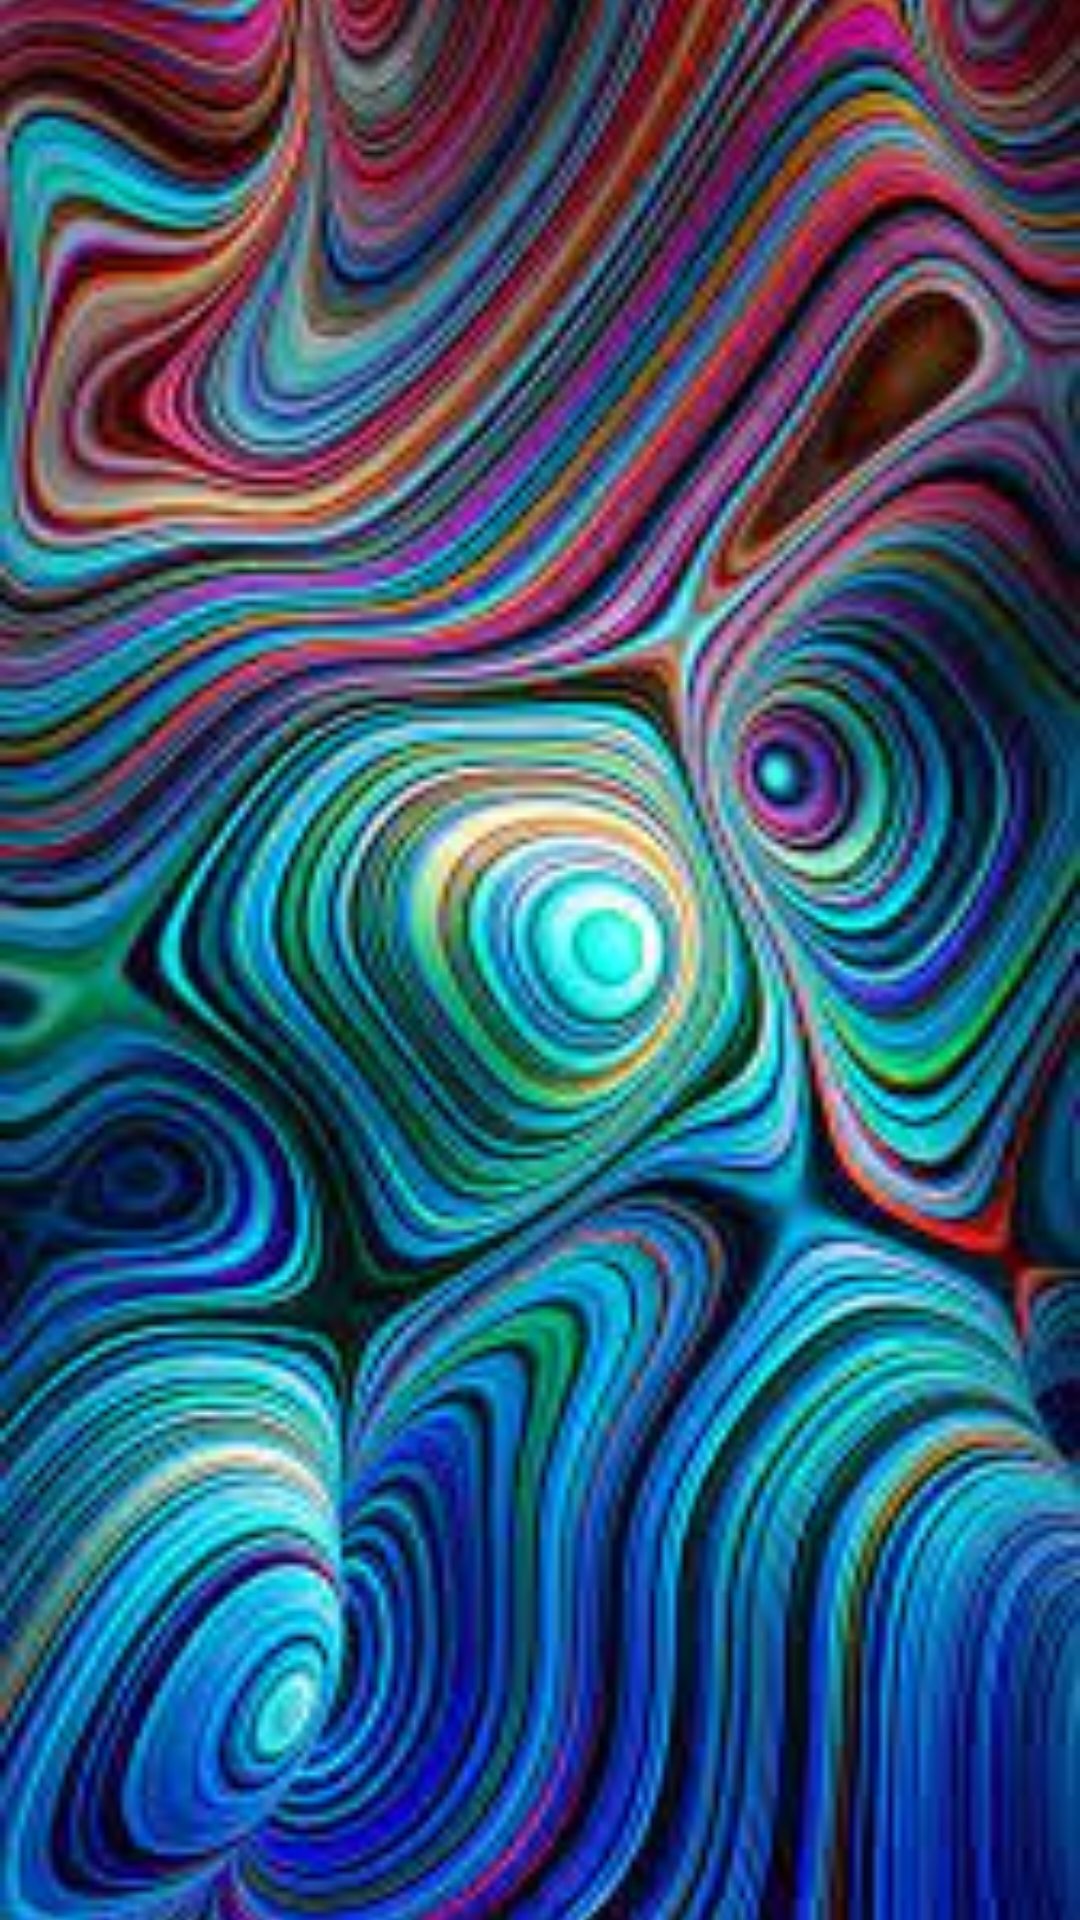

Produce the Android XML layout that renders to this screen, including the resource entries it uses.
<!-- AndroidManifest.xml: application theme Theme.Karusel -->
<!-- res/layout/activity_second.xml -->
<?xml version="1.0" encoding="utf-8"?>
<androidx.constraintlayout.widget.ConstraintLayout xmlns:android="http://schemas.android.com/apk/res/android"
    xmlns:app="http://schemas.android.com/apk/res-auto"
    xmlns:tools="http://schemas.android.com/tools"
    android:layout_width="match_parent"
    android:layout_height="match_parent"
    tools:context=".SecondActivity">
    <ImageView
        android:id="@+id/image"
        android:layout_width="match_parent"
        android:layout_height="match_parent"
        android:scaleType="centerCrop"
        app:layout_constraintBottom_toBottomOf="parent"
        app:layout_constraintEnd_toEndOf="parent"
        app:layout_constraintStart_toStartOf="parent"
        app:layout_constraintTop_toTopOf="parent"
        app:srcCompat="@drawable/img4" />

    <FrameLayout
        android:id="@+id/back"
        android:layout_width="60dp"
        android:layout_height="100dp"
        app:layout_constraintBottom_toBottomOf="parent"
        app:layout_constraintStart_toStartOf="parent"
        app:layout_constraintTop_toTopOf="parent"
        android:layout_marginHorizontal="15dp">

        <ImageView
            android:id="@+id/back_image"
            android:layout_width="match_parent"
            android:layout_height="match_parent"
            app:tint="@color/white"
            app:srcCompat="@drawable/baseline_arrow_back_ios_24"/>

    </FrameLayout>

    <FrameLayout
        android:id="@+id/next"
        android:layout_width="60dp"
        android:layout_height="100dp"
        android:layout_marginHorizontal="15dp"
        app:layout_constraintBottom_toBottomOf="parent"
        app:layout_constraintEnd_toEndOf="parent"
        app:layout_constraintTop_toTopOf="parent">

        <ImageView
            android:id="@+id/next_image"
            android:layout_width="match_parent"
            android:layout_height="match_parent"
            app:srcCompat="@drawable/baseline_arrow_forward_ios_24"
            app:tint="@color/white"/>

    </FrameLayout>
</androidx.constraintlayout.widget.ConstraintLayout>
<!-- resources referenced by this layout -->
<resources>
  <!-- drawable img4: png bitmap (drawable, 143477 bytes) -->
  <style name="Theme.Karusel" parent="Theme.MaterialComponents.DayNight.DarkActionBar">
          
          <item name="colorPrimary">@color/purple_500</item>
          <item name="colorPrimaryVariant">@color/purple_700</item>
          <item name="colorOnPrimary">@color/white</item>
          
          <item name="colorSecondary">@color/teal_200</item>
          <item name="colorSecondaryVariant">@color/teal_700</item>
          <item name="colorOnSecondary">@color/black</item>
          
          <item name="android:statusBarColor">?attr/colorPrimaryVariant</item>
          
      </style>
  <!-- not gathered from this repository: default colours our renderer supplied (Android Studio template values) -->
  <color name="purple_500">#FF6200EE</color>
  <color name="purple_700">#FF3700B3</color>
  <color name="teal_200">#FF03DAC5</color>
  <color name="teal_700">#FF018786</color>
  <color name="black">#FF000000</color>
  <color name="white">#FFFFFFFF</color>
</resources>
